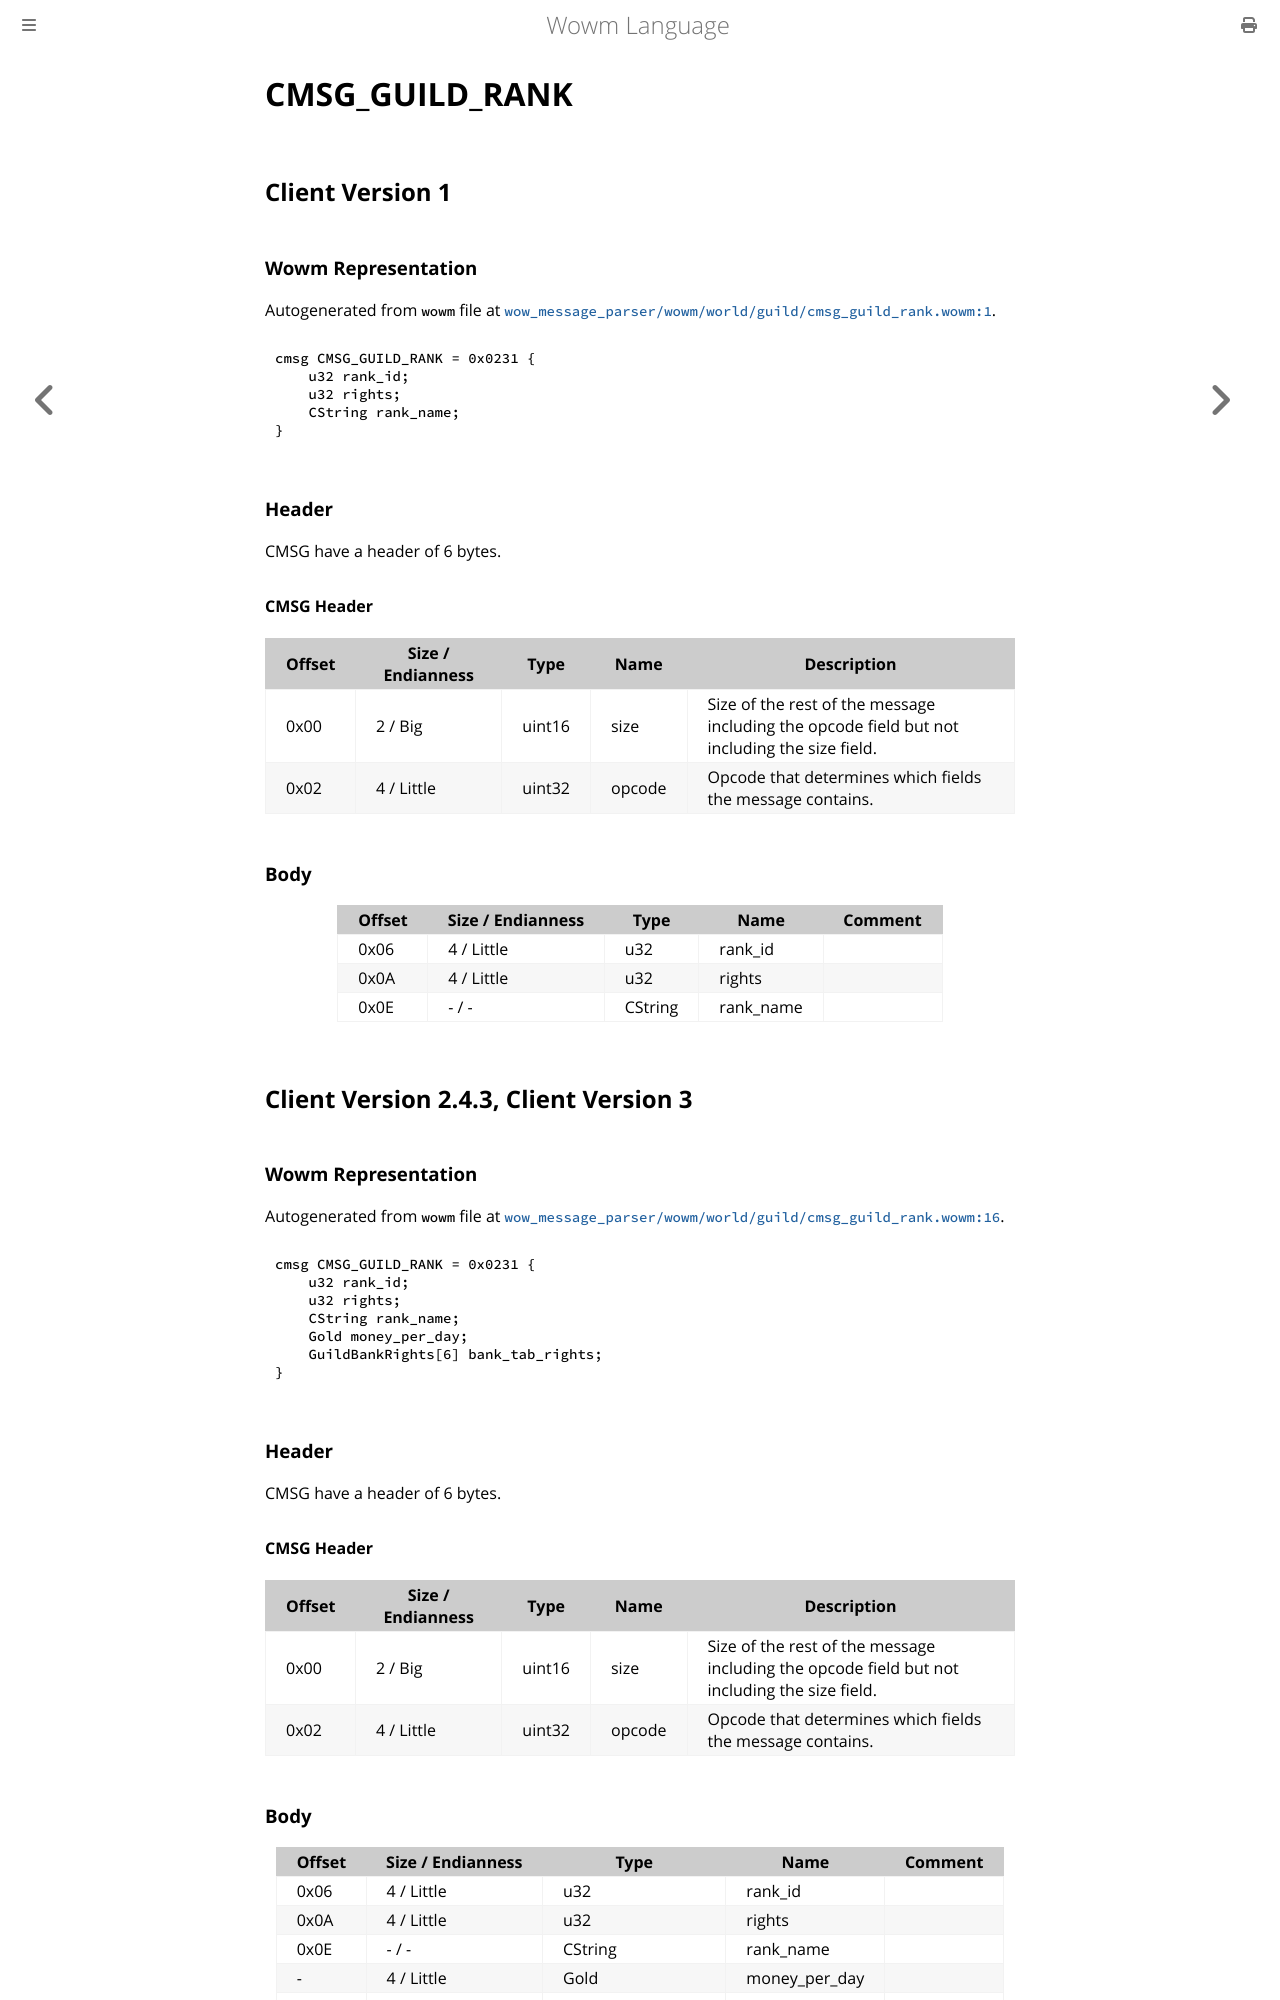

repository: gtker/wow_messages · page: docs/cmsg_guild_rank.html · generator: mdbook

# CMSG_GUILD_RANK

## Client Version 1

### Wowm Representation

Autogenerated from `wowm` file at [`wow_message_parser/wowm/world/guild/cmsg_guild_rank.wowm:1`](https://github.com/gtker/wow_messages/tree/main/wow_message_parser/wowm/world/guild/cmsg_guild_rank.wowm#L1).
```rust,ignore
cmsg CMSG_GUILD_RANK = 0x0231 {
    u32 rank_id;
    u32 rights;
    CString rank_name;
}
```
### Header

CMSG have a header of 6 bytes.

#### CMSG Header

| Offset | Size / Endianness | Type   | Name   | Description |
| ------ | ----------------- | ------ | ------ | ----------- |
| 0x00   | 2 / Big           | uint16 | size   | Size of the rest of the message including the opcode field but not including the size field.|
| 0x02   | 4 / Little        | uint32 | opcode | Opcode that determines which fields the message contains.|

### Body

| Offset | Size / Endianness | Type | Name | Comment |
| ------ | ----------------- | ---- | ---- | ------- |
| 0x06 | 4 / Little | u32 | rank_id |  |
| 0x0A | 4 / Little | u32 | rights |  |
| 0x0E | - / - | CString | rank_name |  |

## Client Version 2.4.3, Client Version 3

### Wowm Representation

Autogenerated from `wowm` file at [`wow_message_parser/wowm/world/guild/cmsg_guild_rank.wowm:16`](https://github.com/gtker/wow_messages/tree/main/wow_message_parser/wowm/world/guild/cmsg_guild_rank.wowm#L16).
```rust,ignore
cmsg CMSG_GUILD_RANK = 0x0231 {
    u32 rank_id;
    u32 rights;
    CString rank_name;
    Gold money_per_day;
    GuildBankRights[6] bank_tab_rights;
}
```
### Header

CMSG have a header of 6 bytes.

#### CMSG Header

| Offset | Size / Endianness | Type   | Name   | Description |
| ------ | ----------------- | ------ | ------ | ----------- |
| 0x00   | 2 / Big           | uint16 | size   | Size of the rest of the message including the opcode field but not including the size field.|
| 0x02   | 4 / Little        | uint32 | opcode | Opcode that determines which fields the message contains.|
